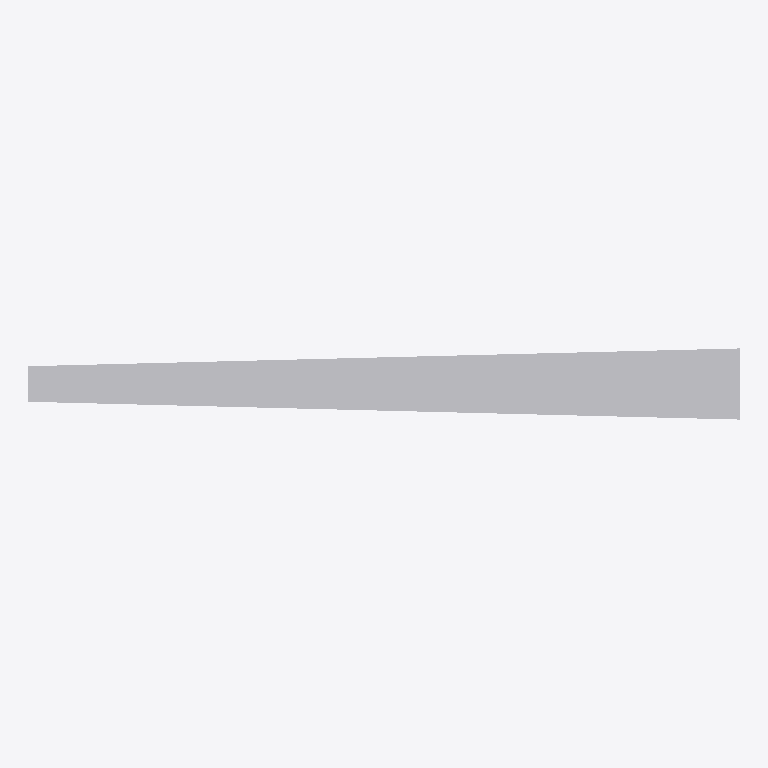
Plan cut of the same IFC building model at storey 'Storey' (level 0.00 m, cut at 1.40 m), seen from above with north up, elements coloured by IFC class: 1 other element (light grey). No cut surface shows.
Extent 1.0 m × 0.1 m × 0.1 m (x, y, z). Storeys (1): Storey at 0.00 m. Elements (1): 1 IfcBuildingElementProxy.

HEADER;
FILE_DESCRIPTION(('ViewDefinition [CoordinationView]'),'2;1');
FILE_NAME('','2026-05-09T16:11:08',(''),(''),'IfcOpenShell 0.8.4-e8eb5e4','IfcOpenShell 0.8.4-e8eb5e4','');
FILE_SCHEMA(('IFC4'));
ENDSEC;
DATA;
#1=IFCPROJECT('3_rCcMwFv8IRAzM0Dl1B_K',$,'Unnamed Project',$,$,$,$,(#11),#6);
#18=IFCBUILDINGSTOREY('0wsRG$wUL0Z9CLo49jiEkc',$,'Storey',$,$,#17,$,$,$,$);
#61=IFCBUILDINGELEMENTPROXY('10AiSCVrHAIQ4wflibqHM9',$,'varying_spine',$,$,#59,#60,$,$);
ENDSEC;
